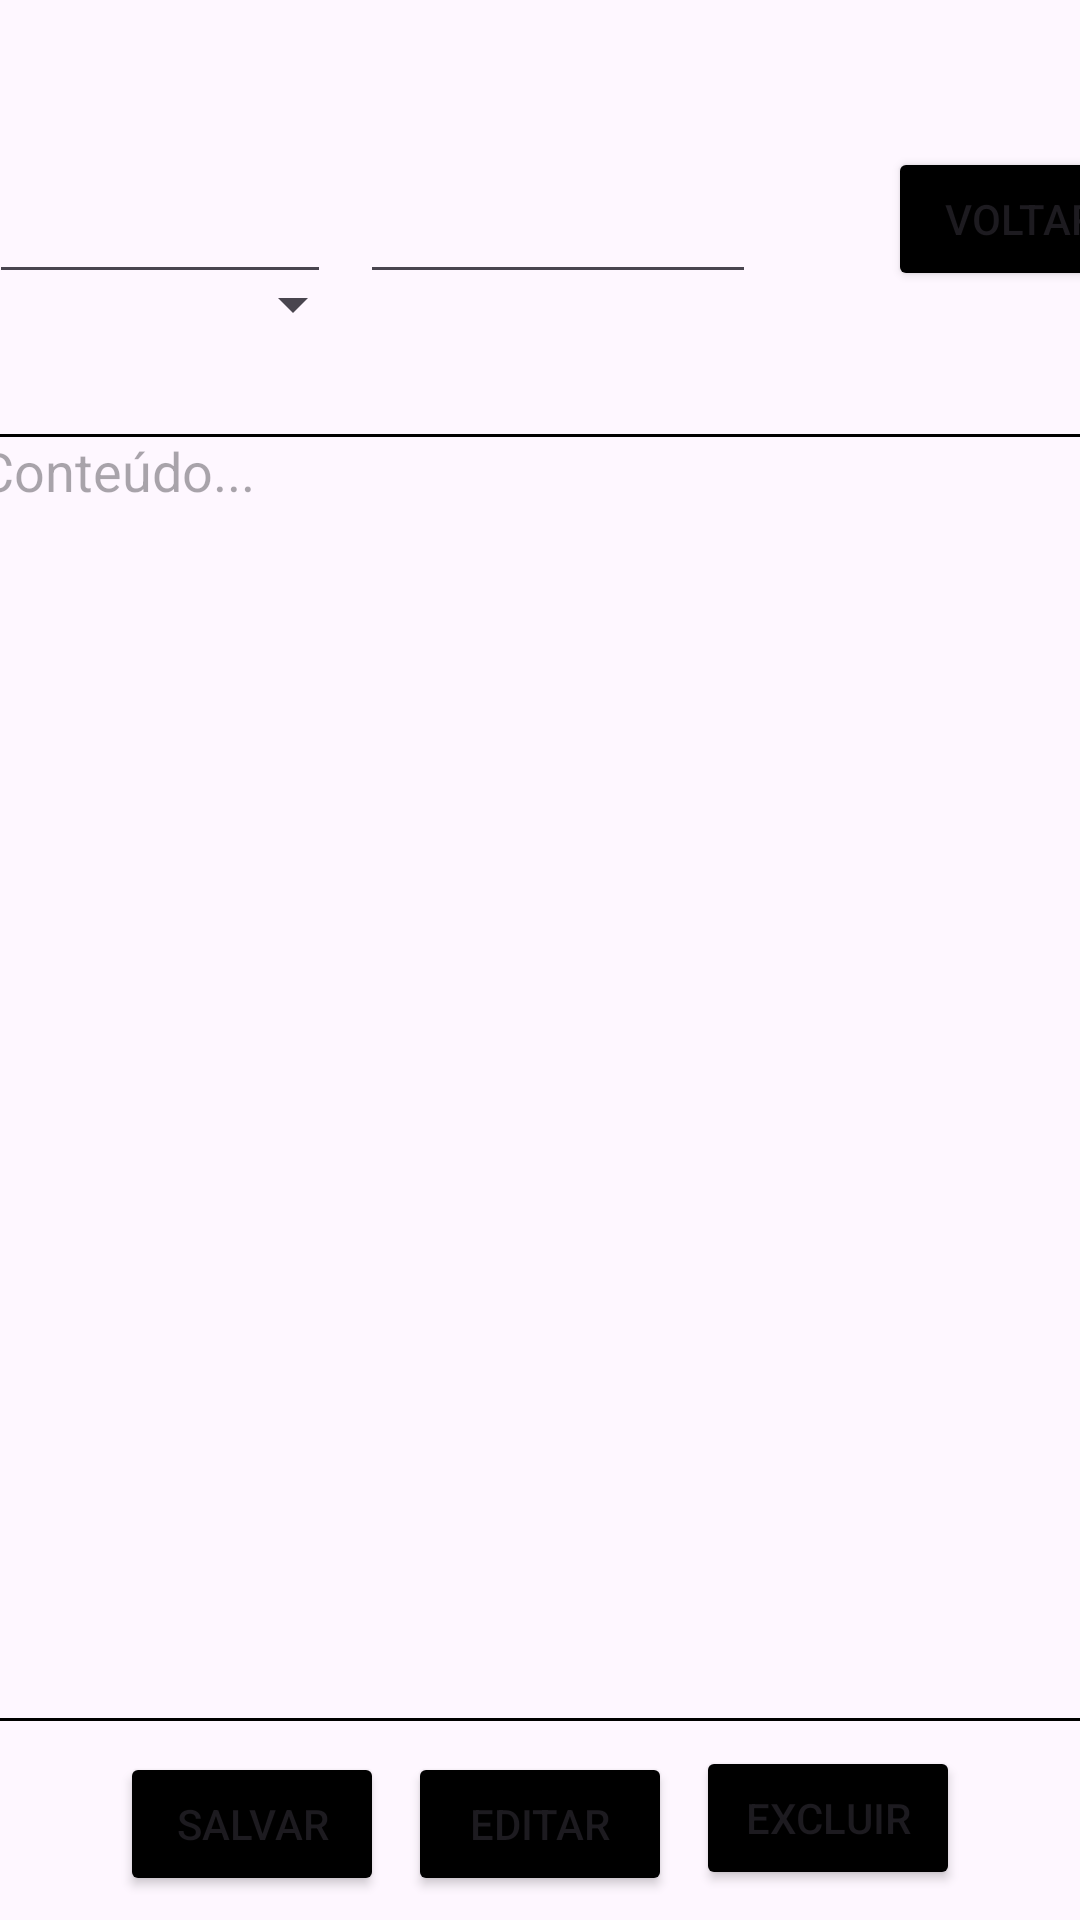

Here is an Android app screen rendered from its layout file. Give the layout XML and the strings, colors and styles it references.
<!-- AndroidManifest.xml: application theme Theme.PM_Diario -->
<!-- res/layout/activity_nota.xml -->
<?xml version="1.0" encoding="utf-8"?>
<androidx.constraintlayout.widget.ConstraintLayout xmlns:android="http://schemas.android.com/apk/res/android"
    xmlns:app="http://schemas.android.com/apk/res-auto"
    xmlns:tools="http://schemas.android.com/tools"
    android:id="@+id/main"
    android:layout_width="match_parent"
    android:layout_height="match_parent"
    tools:context=".NotaActivity">

    <Button
        android:id="@+id/btnVoltar"
        android:layout_width="wrap_content"
        android:layout_height="wrap_content"
        android:layout_marginStart="296dp"
        android:layout_marginTop="48dp"
        android:backgroundTint="@color/black"
        android:text="@string/voltar"
        app:layout_constraintBottom_toBottomOf="@+id/etHora"
        app:layout_constraintStart_toStartOf="parent"
        app:layout_constraintTop_toTopOf="parent" />

    <EditText
        android:id="@+id/tmTexto"
        android:layout_width="380dp"
        android:layout_height="429dp"
        android:layout_marginStart="6dp"
        android:layout_marginTop="190dp"
        android:layout_marginEnd="6dp"
        android:layout_marginBottom="56dp"
        android:ems="10"
        android:gravity="start|top"
        android:hint="@string/conteudo"
        android:inputType="textMultiLine"
        android:background="@drawable/edittext_borde"
        android:importantForAutofill="no"
        app:layout_constraintBottom_toTopOf="@+id/btnEditar"
        app:layout_constraintEnd_toEndOf="parent"
        app:layout_constraintHorizontal_bias="0.421"
        app:layout_constraintStart_toStartOf="parent"
        app:layout_constraintTop_toTopOf="parent" />

    <EditText
        android:id="@+id/etData"
        android:layout_width="114dp"
        android:layout_height="50dp"
        android:layout_marginTop="48dp"
        android:layout_marginEnd="10dp"
        android:importantForAutofill="no"
        android:ems="10"
        android:inputType="date"
        app:layout_constraintEnd_toStartOf="@+id/etHora"
        app:layout_constraintStart_toStartOf="parent"
        app:layout_constraintTop_toTopOf="parent" />

    <Button
        android:id="@+id/btnSalvar"
        android:layout_width="wrap_content"
        android:layout_height="wrap_content"
        android:layout_marginStart="40dp"
        android:layout_marginBottom="8dp"
        android:backgroundTint="@color/black"
        android:text="@string/salvar"
        app:layout_constraintBottom_toBottomOf="parent"
        app:layout_constraintStart_toStartOf="parent"
        app:layout_constraintTop_toBottomOf="@+id/etHora"
        app:layout_constraintVertical_bias="1.0" />

    <EditText
        android:id="@+id/etHora"
        android:layout_width="132dp"
        android:layout_height="48dp"
        android:layout_marginEnd="112dp"
        android:importantForAutofill="no"
        android:ems="10"
        android:inputType="time"
        app:layout_constraintBottom_toBottomOf="@+id/etData"
        app:layout_constraintEnd_toEndOf="parent"
        app:layout_constraintStart_toEndOf="@+id/etData"
        app:layout_constraintTop_toTopOf="@+id/etData"
        app:layout_constraintVertical_bias="1.0" />

    <Button
        android:id="@+id/btnExcluir"
        android:layout_width="wrap_content"
        android:layout_height="wrap_content"
        android:layout_marginEnd="40dp"
        android:layout_marginBottom="10dp"
        android:backgroundTint="@color/black"
        android:text="@string/excluir"
        app:layout_constraintBottom_toBottomOf="parent"
        app:layout_constraintEnd_toEndOf="parent"
        app:layout_constraintTop_toBottomOf="@+id/tmTexto"
        app:layout_constraintVertical_bias="1.0" />

    <Button
        android:id="@+id/btnEditar"
        android:layout_width="wrap_content"
        android:layout_height="wrap_content"
        android:layout_marginBottom="8dp"
        android:backgroundTint="@color/black"
        android:text="@string/editar"
        app:layout_constraintBottom_toBottomOf="parent"
        app:layout_constraintEnd_toStartOf="@+id/btnExcluir"
        app:layout_constraintStart_toEndOf="@+id/btnSalvar" />

    <Spinner
        android:id="@+id/spEmoji"
        android:layout_width="110dp"
        android:layout_height="69dp"
        app:layout_constraintBottom_toTopOf="@+id/tmTexto"
        app:layout_constraintEnd_toEndOf="parent"
        app:layout_constraintHorizontal_bias="0.046"
        app:layout_constraintStart_toStartOf="parent"
        app:layout_constraintTop_toTopOf="parent"
        app:layout_constraintVertical_bias="0.884" />

</androidx.constraintlayout.widget.ConstraintLayout>
<!-- resources referenced by this layout -->
<resources>
  <color name="black">#FF000000</color>
  <!-- drawable edittext_borde (drawable) -->
  <?xml version="1.0" encoding="utf-8"?>
  <shape xmlns:android="http://schemas.android.com/apk/res/android"
      android:shape="rectangle">
      <stroke        android:width="1dp" />
  </shape>
  <string name="conteudo">Conteúdo...</string>
  <string name="editar">Editar</string>
  <string name="excluir">Excluir</string>
  <string name="salvar">Salvar</string>
  <string name="voltar">Voltar</string>
  <style name="Theme.PM_Diario" parent="Base.Theme.PM_Diario" />
  <style name="Base.Theme.PM_Diario" parent="Theme.Material3.DayNight.NoActionBar">
          
          
      </style>
</resources>
